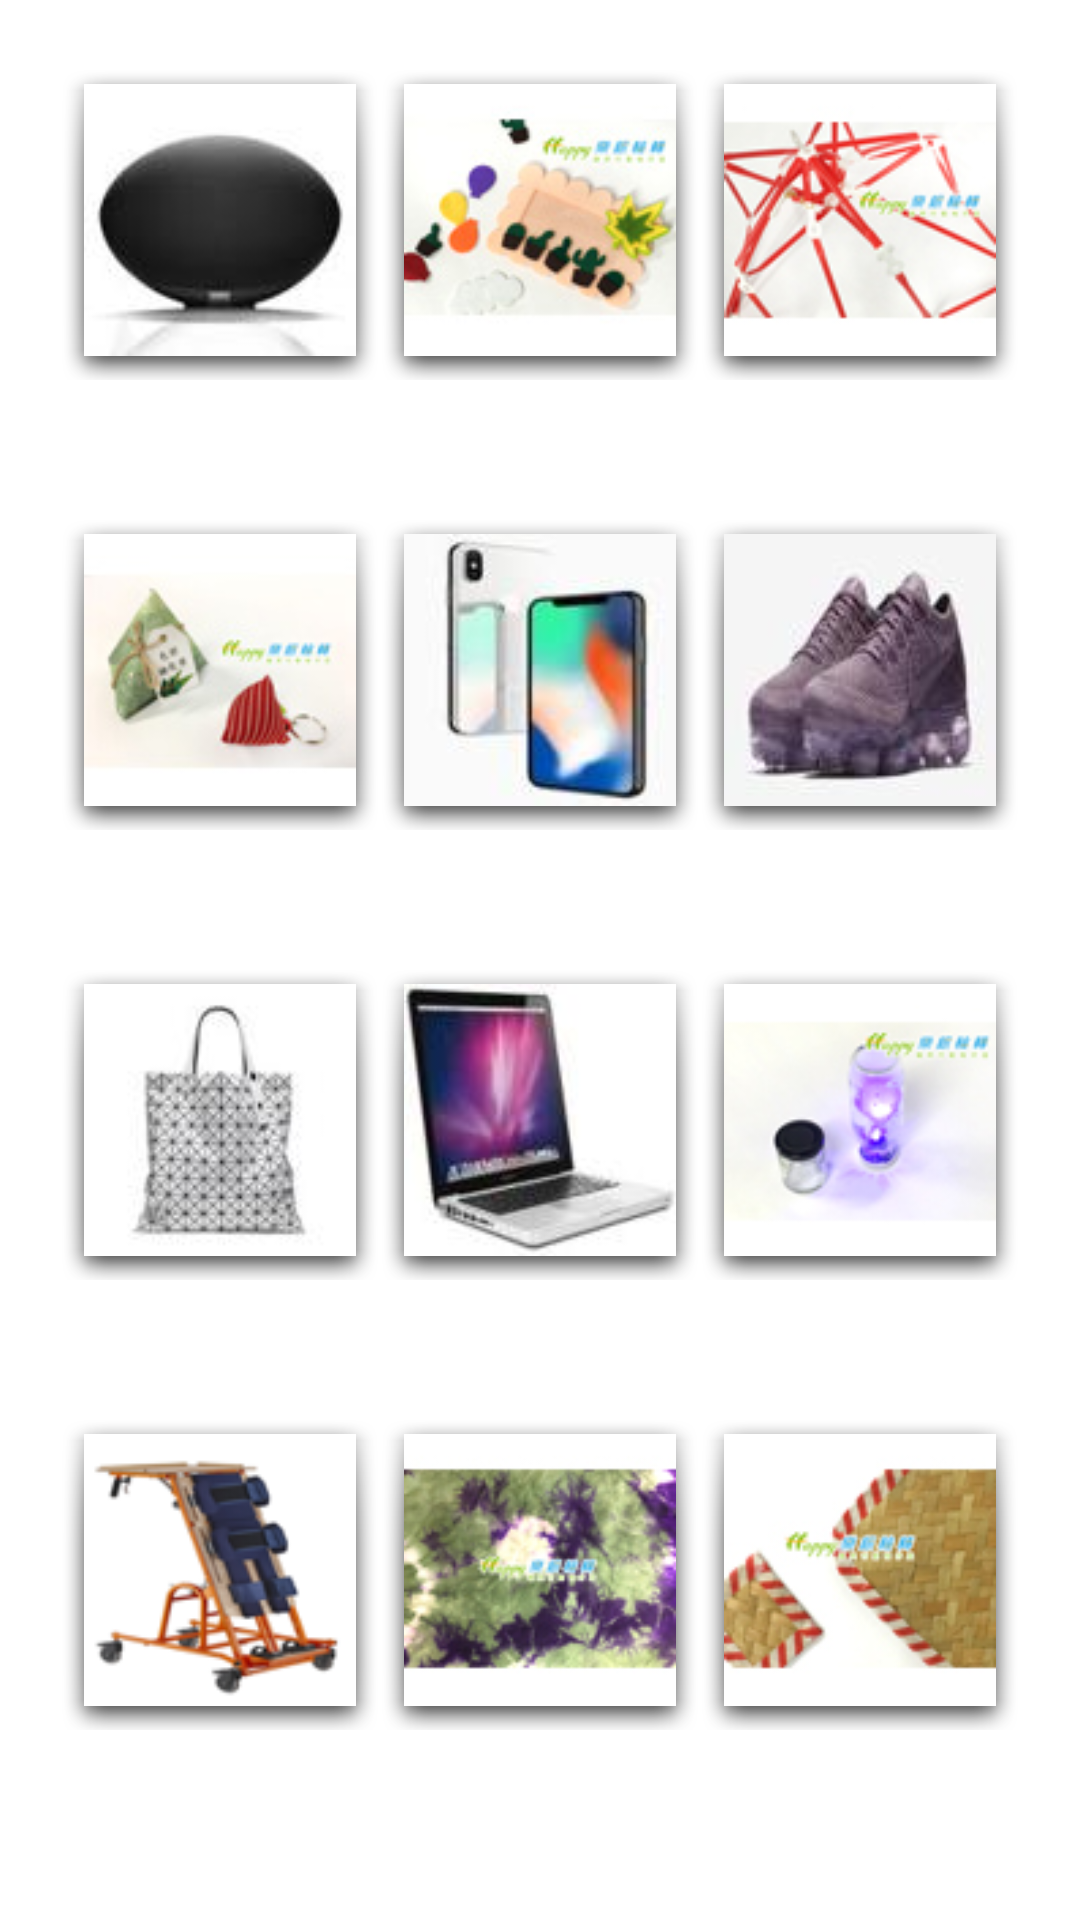

Layout XML and referenced resources for this Android screen:
<!-- AndroidManifest.xml: application theme AppTheme -->
<!-- res/layout/activity_list.xml -->
<?xml version="1.0" encoding="utf-8"?>
<LinearLayout
    xmlns:android="http://schemas.android.com/apk/res/android"
    android:layout_width="match_parent"
    android:layout_height="match_parent"
    android:background="@color/white"
    android:padding="20dp"
    android:orientation="vertical">

    <LinearLayout
        android:layout_width="wrap_content"
        android:layout_height="wrap_content"
        android:layout_weight="1"
        android:layout_gravity="center">
        <ImageButton
            android:layout_width="0dp"
            android:layout_height="wrap_content"
            android:layout_weight="1"
            android:adjustViewBounds="true"
            android:elevation="10dp"
            android:background="@android:drawable/dialog_holo_light_frame"
            android:scaleType="centerInside"
            android:src="@drawable/categories_1"
            />
        <ImageButton
            android:layout_width="0dp"
            android:layout_height="wrap_content"
            android:layout_weight="1"
            android:adjustViewBounds="true"
            android:elevation="10dp"
            android:background="@android:drawable/dialog_holo_light_frame"
            android:scaleType="centerInside"
            android:src="@drawable/categories_2"
            />
        <ImageButton
            android:layout_width="0dp"
            android:layout_height="wrap_content"
            android:layout_weight="1"
            android:adjustViewBounds="true"
            android:elevation="10dp"
            android:background="@android:drawable/dialog_holo_light_frame"
            android:scaleType="centerInside"
            android:src="@drawable/categories_3"
            />
    </LinearLayout>

    <LinearLayout
        android:layout_width="wrap_content"
        android:layout_height="wrap_content"
        android:layout_weight="1"
        android:layout_gravity="center">
        <ImageButton
            android:layout_width="0dp"
            android:layout_height="wrap_content"
            android:layout_weight="1"
            android:adjustViewBounds="true"
            android:elevation="10dp"
            android:background="@android:drawable/dialog_holo_light_frame"
            android:scaleType="centerInside"
            android:src="@drawable/categories_4"
            />
        <ImageButton
            android:layout_width="0dp"
            android:layout_height="wrap_content"
            android:layout_weight="1"
            android:adjustViewBounds="true"
            android:elevation="10dp"
            android:background="@android:drawable/dialog_holo_light_frame"
            android:scaleType="centerInside"
            android:src="@drawable/categories_5"
            />
        <ImageButton
            android:layout_width="0dp"
            android:layout_height="wrap_content"
            android:layout_weight="1"
            android:adjustViewBounds="true"
            android:elevation="10dp"
            android:background="@android:drawable/dialog_holo_light_frame"
            android:scaleType="centerInside"
            android:src="@drawable/categories_6"
            />
    </LinearLayout>

    <LinearLayout
        android:layout_width="wrap_content"
        android:layout_height="wrap_content"
        android:layout_weight="1"
        android:layout_gravity="center">
        <ImageButton
            android:layout_width="0dp"
            android:layout_height="wrap_content"
            android:layout_weight="1"
            android:adjustViewBounds="true"
            android:elevation="10dp"
            android:background="@android:drawable/dialog_holo_light_frame"
            android:scaleType="centerInside"
            android:src="@drawable/categories_7"
            />
        <ImageButton
            android:layout_width="0dp"
            android:layout_height="wrap_content"
            android:layout_weight="1"
            android:adjustViewBounds="true"
            android:elevation="10dp"
            android:background="@android:drawable/dialog_holo_light_frame"
            android:scaleType="centerInside"
            android:src="@drawable/categories_8"
            />
        <ImageButton
            android:layout_width="0dp"
            android:layout_height="wrap_content"
            android:layout_weight="1"
            android:adjustViewBounds="true"
            android:elevation="10dp"
            android:background="@android:drawable/dialog_holo_light_frame"
            android:scaleType="centerInside"
            android:src="@drawable/categories_9"
            />
    </LinearLayout>

    <LinearLayout
        android:layout_width="wrap_content"
        android:layout_height="wrap_content"
        android:layout_weight="1"
        android:layout_gravity="center">
        <ImageButton
            android:id="@+id/list_10"
            android:layout_width="0dp"
            android:layout_height="wrap_content"
            android:layout_weight="1"
            android:adjustViewBounds="true"
            android:elevation="10dp"
            android:background="@android:drawable/dialog_holo_light_frame"
            android:scaleType="centerInside"
            android:src="@drawable/categories_10"
            />
        <ImageButton
            android:layout_width="0dp"
            android:layout_height="wrap_content"
            android:layout_weight="1"
            android:adjustViewBounds="true"
            android:elevation="10dp"
            android:background="@android:drawable/dialog_holo_light_frame"
            android:scaleType="centerInside"
            android:src="@drawable/categories_11"
            />
        <ImageButton
            android:layout_width="0dp"
            android:layout_height="wrap_content"
            android:layout_weight="1"
            android:adjustViewBounds="true"
            android:elevation="10dp"
            android:background="@android:drawable/dialog_holo_light_frame"
            android:scaleType="centerInside"
            android:src="@drawable/categories_12"
            />
    </LinearLayout>
</LinearLayout>
<!-- resources referenced by this layout -->
<resources>
  <color name="white">#FFFFFF</color>
  <!-- drawable categories_1: jpg bitmap (drawable, 1858 bytes) -->
  <!-- drawable categories_10: jpg bitmap (drawable, 15906 bytes) -->
  <!-- drawable categories_11: jpg bitmap (drawable, 26212 bytes) -->
  <!-- drawable categories_12: jpg bitmap (drawable, 23082 bytes) -->
  <!-- drawable categories_2: jpg bitmap (drawable, 17285 bytes) -->
  <!-- drawable categories_3: jpg bitmap (drawable, 26179 bytes) -->
  <!-- drawable categories_4: jpg bitmap (drawable, 16597 bytes) -->
  <!-- drawable categories_5: jpg bitmap (drawable, 2418 bytes) -->
  <!-- drawable categories_6: jpg bitmap (drawable, 2424 bytes) -->
  <!-- drawable categories_7: jpg bitmap (drawable, 2395 bytes) -->
  <!-- drawable categories_8: jpg bitmap (drawable, 2567 bytes) -->
  <!-- drawable categories_9: jpg bitmap (drawable, 19908 bytes) -->
  <style name="AppTheme" parent="Theme.AppCompat.Light.DarkActionBar">
          
          <item name="colorPrimary">@color/white</item>
          <item name="colorPrimaryDark">@color/white</item>
          <item name="colorAccent">@color/white</item>
      </style>
</resources>
